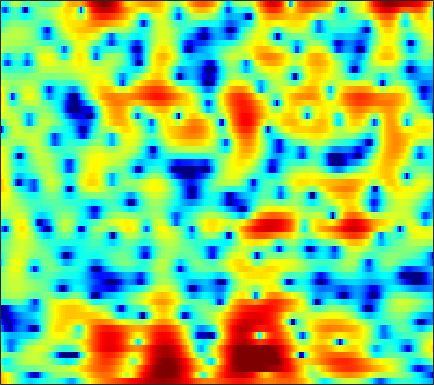

Values plotted in this chart, from the file beside it:
6.7982, 6.1501, 5.1979, 4.1636, 3.3296, 2.1312, 0.84923, -0.15058, -1.4763, -2.7313, -3.8481, -4.5413, -5.203, -5.5222, -5.5292, -5.3099, -4.9176, -4.564, -4.0596, -3.5514, -3.0809, -2.7722, -2.4492, -2.2462
6.435, 5.719, 4.722, 3.678, 2.865, 1.742, 0.5748, -0.3363, -1.612, -2.985, -4.502, -5.779, -7.771, -10.23, -12.44, -15.22, -14.98, -12.7, -9.495, -6.906, -4.886, -3.664, -2.345, -1.315
0.2943, -0.9428, -2.211, -2.802, -2.817, -2.493, -2.024, -1.683, -1.311, -1.05, -0.8842, -0.808, -0.7509, -0.7174, -0.6892, -0.6178, -0.4961, -0.3683, -0.1336, 0.1556, 0.4514, 0.6596, 0.91, 1.132
-2.185, -3.537, -4.472, -4.196, -3.493, -2.358, -1.294, -0.5988, 0.1881, 0.8212, 1.317, 1.618, 1.923, 2.13, 2.225, 2.278, 2.249, 2.175, 2.02, 1.793, 1.464, 1.134, 0.5853, -0.07764
1.562, 0.908, 0.1912, -0.3098, -0.5246, -0.5904, -0.4343, -0.2023, 0.2194, 0.7075, 1.195, 1.535, 1.931, 2.236, 2.397, 2.499, 2.461, 2.337, 2.035, 1.569, 0.899, 0.234, -0.8942, -2.364
-0.7835, -2.432, -4.925, -7.586, -9.132, -9.216, -7.326, -5.647, -3.653, -2.019, -0.7026, 0.1101, 1.01, 1.733, 2.177, 2.65, 2.962, 3.082, 3.101, 2.963, 2.664, 2.342, 1.79, 1.078
-2.691, -4.16, -6.222, -8.15, -9.153, -9.34, -8.328, -7.256, -5.832, -4.559, -3.475, -2.761, -1.931, -1.206, -0.7189, -0.08829, 0.5087, 0.9226, 1.421, 1.837, 2.162, 2.343, 2.508, 2.581
-3.19, -4.229, -5.433, -6.318, -6.73, -6.939, -6.87, -6.709, -6.431, -6.122, -5.881, -5.74, -5.619, -5.525, -5.401, -5.005, -4.19, -3.315, -1.948, -0.5464, 0.7418, 1.595, 2.533, 3.259
-8.085, -10.28, -13.51, -15.98, -15.86, -13.82, -11.75, -10.52, -9.319, -8.617, -8.444, -8.71, -9.693, -11.71, -14.6, -24.3, -18.9, -12, -6.831, -3.422, -0.9035, 0.6103, 2.236, 3.499
-11.16, -12.95, -15.21, -16.37, -16.06, -14.65, -13.01, -11.85, -10.45, -9.362, -8.655, -8.354, -8.191, -7.984, -7.733, -7.22, -6.418, -5.53, -4.016, -2.354, -0.7526, 0.3484, 1.659, 2.806
-14.44, -15.65, -15.9, -14.91, -13.86, -12.44, -11.09, -10.15, -9.056, -8.226, -7.581, -7.21, -6.829, -6.494, -6.179, -5.592, -4.829, -4.144, -3.089, -1.908, -0.6635, 0.2596, 1.415, 2.454
-14.53, -16.74, -16.07, -12.89, -10.89, -8.867, -7.375, -6.528, -5.787, -5.495, -5.552, -5.772, -6.314, -7.251, -8.099, -8.859, -8.445, -7.257, -5.161, -3.085, -1.239, -0.02974, 1.372, 2.548
-3.154, -3.162, -2.943, -2.563, -2.218, -1.728, -1.301, -1.099, -1.06, -1.274, -1.822, -2.531, -3.867, -5.857, -7.973, -11.39, -11.79, -9.136, -5.551, -2.814, -0.7912, 0.3566, 1.516, 2.352
0.1899, 0.5035, 0.8631, 1.15, 1.348, 1.57, 1.69, 1.695, 1.601, 1.415, 1.067, 0.6892, 0.1178, -0.4173, -0.7945, -1.193, -1.302, -1.159, -0.8129, -0.4225, -0.07252, 0.1046, 0.1423, -0.09096
0.496, 0.923, 1.387, 1.761, 1.992, 2.197, 2.296, 2.315, 2.268, 2.116, 1.901, 1.709, 1.386, 1.055, 0.8308, 0.5565, 0.2999, 0.1289, -0.08097, -0.3331, -0.6959, -1.069, -1.754, -2.775
0.3922, 0.8546, 1.389, 1.833, 2.08, 2.304, 2.419, 2.43, 2.333, 2.11, 1.807, 1.549, 1.162, 0.7306, 0.4301, 0.09061, -0.2001, -0.3995, -0.6386, -0.8731, -1.179, -1.489, -2.029, -2.737
0.225, 0.7745, 1.463, 2.04, 2.37, 2.685, 2.825, 2.792, 2.566, 2.158, 1.522, 0.9177, 0.02925, -0.9072, -1.57, -2.226, -2.46, -2.392, -2.11, -1.76, -1.462, -1.339, -1.337, -1.487
-1.316, -0.258, 1.062, 2.136, 2.771, 3.38, 3.677, 3.682, 3.412, 2.807, 1.759, 0.6178, -1.421, -4.324, -7.456, -12.71, -11.76, -8.197, -4.818, -2.748, -1.445, -0.8142, -0.3547, -0.2486
-5.746, -3.045, -0.5137, 1.258, 2.256, 3.179, 3.7, 3.873, 3.795, 3.34, 2.575, 1.741, 0.2481, -1.522, -2.903, -4.344, -4.398, -3.681, -2.453, -1.329, -0.574, -0.2648, -0.1437, -0.3678
-3.295, -2.142, -0.7168, 0.5282, 1.308, 2.095, 2.637, 2.897, 3.029, 2.913, 2.64, 2.328, 1.761, 1.17, 0.7574, 0.2626, -0.05927, -0.1798, -0.2866, -0.3609, -0.4778, -0.6764, -1.094, -1.724
-1.565, -1.111, -0.4214, 0.3137, 0.8147, 1.414, 1.925, 2.196, 2.436, 2.55, 2.461, 2.33, 2.086, 1.706, 1.398, 0.9917, 0.542, 0.2169, -0.1828, -0.6057, -1.029, -1.34, -1.829, -2.387
-2.09, -1.667, -0.9718, -0.2183, 0.3321, 1.081, 1.741, 2.133, 2.517, 2.767, 2.77, 2.654, 2.397, 1.951, 1.527, 0.9213, 0.2253, -0.3233, -0.9981, -1.628, -2.162, -2.444, -2.71, -2.876
-4.732, -4.086, -3.103, -1.908, -0.8486, 0.6058, 1.837, 2.611, 3.376, 3.733, 3.848, 3.677, 3.14, 2.393, 1.634, 0.4085, -0.8768, -1.925, -3.313, -4.515, -5.512, -5.992, -5.882, -5.067
-8.199, -10.37, -14.01, -8.824, -4.476, -0.5662, 1.986, 3.316, 4.457, 4.969, 4.956, 4.633, 3.703, 2.267, 0.8431, -1.571, -4.399, -6.529, -9.061, -11.13, -14.2, -19.51, -22.66, -11.36
-2.76, -3.479, -3.674, -2.538, -1.008, 0.9841, 2.59, 3.482, 4.162, 4.469, 4.155, 3.661, 2.54, 0.7416, -1.014, -4.377, -9.226, -14.75, -19.8, -14.41, -11.36, -10.02, -8.274, -6.036
1.199, 1.131, 1.18, 1.401, 1.688, 2.059, 2.426, 2.61, 2.691, 2.556, 2.153, 1.665, 0.8223, -0.3432, -1.336, -2.822, -4.277, -5.142, -5.88, -5.927, -5.519, -4.976, -4.149, -3.208
2.517, 2.457, 2.362, 2.289, 2.207, 2.104, 1.956, 1.795, 1.556, 1.154, 0.7628, 0.353, -0.2362, -0.8476, -1.352, -1.913, -2.467, -2.745, -2.998, -3.05, -2.935, -2.783, -2.461, -2.124
3.449, 3.303, 3.056, 2.736, 2.455, 2.055, 1.595, 1.238, 0.7186, 0.2137, -0.3342, -0.7002, -1.212, -1.629, -1.9, -2.175, -2.299, -2.337, -2.244, -2.088, -1.866, -1.697, -1.495, -1.342
4.631, 4.367, 3.896, 3.266, 2.74, 1.935, 1.098, 0.4793, -0.3561, -1.037, -1.823, -2.276, -2.93, -3.5, -3.771, -3.967, -3.675, -3.302, -2.593, -1.854, -1.187, -0.7621, -0.4008, -0.2259
5.869, 5.487, 4.689, 3.589, 2.565, 0.9614, -0.7422, -1.966, -3.241, -4.044, -4.549, -5.052, -5.995, -7.696, -9.331, -11, -9.561, -7.112, -4.212, -1.965, -0.3797, 0.4647, 1.188, 1.497
5.941, 5.466, 4.405, 2.814, 1.167, -1.718, -6.075, -10.86, -18.9, -12.83, -8.674, -7.568, -7.167, -8.087, -9.36, -10.95, -9.05, -6.504, -3.296, -0.9908, 0.6969, 1.54, 2.285, 2.569
4.87, 4.379, 3.397, 1.981, 0.691, -1.435, -3.759, -5.445, -6.816, -6.755, -6.049, -5.322, -4.654, -4.067, -3.74, -3.085, -2.309, -1.534, -0.5021, 0.5121, 1.283, 1.719, 2.025, 2.043
4.329, 3.798, 2.884, 1.761, 0.8188, -0.5005, -1.735, -2.527, -3.269, -3.566, -3.531, -3.221, -2.71, -2.056, -1.575, -0.8785, -0.2546, 0.2252, 0.7672, 1.236, 1.499, 1.618, 1.541, 1.262
4.446, 3.804, 2.731, 1.477, 0.3756, -1.169, -2.824, -3.969, -5.013, -5.293, -4.625, -3.867, -2.664, -1.557, -0.7704, 0.07194, 0.7838, 1.181, 1.592, 1.79, 1.839, 1.751, 1.487, 1.03
4.52, 3.812, 2.696, 1.26, -0.03538, -2.341, -5.444, -9.035, -17.38, -17.01, -9.239, -5.939, -3.199, -1.258, -0.213, 0.8362, 1.538, 1.877, 2.107, 2.108, 1.949, 1.683, 1.258, 0.6978
3.574, 3.104, 2.385, 1.485, 0.6432, -0.6642, -2.256, -3.405, -4.572, -4.666, -3.438, -2.388, -0.8749, 0.3066, 0.9964, 1.655, 2.011, 2.111, 1.978, 1.632, 1, 0.4217, -0.5054, -1.432
0.9672, 1.034, 1.086, 1.135, 1.089, 0.9977, 0.8028, 0.6983, 0.596, 0.6831, 0.9483, 1.173, 1.598, 1.94, 2.171, 2.31, 2.282, 2.088, 1.597, 0.7518, -0.5427, -1.801, -4.072, -6.939
-4.385, -3.34, -1.779, -0.4136, 0.4441, 1.216, 1.784, 1.997, 2.185, 2.295, 2.251, 2.33, 2.284, 2.34, 2.35, 2.356, 2.252, 2.046, 1.581, 0.7217, -0.5113, -1.832, -4.179, -7.314
-15.71, -8.863, -4.01, -1.212, 0.2263, 1.423, 2.106, 2.32, 2.318, 1.977, 1.482, 1.057, 0.5734, 0.3931, 0.4682, 0.843, 1.26, 1.528, 1.654, 1.522, 1.096, 0.5672, -0.3103, -1.275
-2.176, -1.344, -0.01439, 1.153, 1.844, 2.4, 2.503, 2.363, 1.744, 0.4911, -1.264, -3.348, -6.613, -8.675, -7.029, -3.76, -1.257, 0.05298, 1.15, 1.796, 1.981, 1.921, 1.644, 1.147
2.799, 2.681, 2.643, 2.611, 2.514, 2.385, 2.021, 1.653, 0.8452, -0.3653, -2.017, -3.778, -6.361, -7.583, -6.595, -4.061, -1.841, -0.6758, 0.4149, 1.025, 1.238, 1.234, 0.999, 0.5319
4.283, 3.7, 2.887, 2.105, 1.566, 0.9532, 0.6012, 0.3725, 0.1403, 0.001111, -0.3352, -0.5825, -0.7905, -0.8828, -0.7726, -0.4231, -0.08861, 0.1675, 0.366, 0.3284, 0.1703, -0.07802, -0.554, -1.127
5.062, 3.929, 2.133, 0.02073, -1.57, -3.214, -3.26, -2.441, -1.01, 0.1708, 1.014, 1.484, 1.854, 2.019, 2.082, 1.974, 1.687, 1.37, 0.7497, -0.003929, -0.8502, -1.503, -2.247, -2.819
5.435, 4.087, 1.762, -1.525, -5.21, -12.78, -9.823, -5.11, -1.512, 0.6948, 2.177, 2.849, 3.395, 3.629, 3.566, 3.197, 2.529, 1.732, 0.2647, -1.698, -4.298, -6.474, -8.354, -7.875
4.143, 3.419, 2.248, 0.9901, 0.165, -0.5953, -0.6567, -0.2819, 0.5182, 1.396, 2.089, 2.477, 2.802, 2.862, 2.704, 2.267, 1.476, 0.6071, -0.9865, -3.279, -6.539, -9.748, -13.3, -10.91
2.14, 1.92, 1.55, 1.15, 0.8862, 0.6828, 0.5925, 0.6258, 0.8228, 1.025, 1.213, 1.385, 1.497, 1.483, 1.41, 1.169, 0.7227, 0.2747, -0.4785, -1.405, -2.399, -3.014, -3.514, -3.578
0.2755, 0.1522, -0.03864, -0.2201, -0.343, -0.4217, -0.4133, -0.3802, -0.3498, -0.3162, -0.2386, -0.2029, -0.1189, 0.01597, 0.1435, 0.2745, 0.3809, 0.4157, 0.38, 0.277, 0.145, 0.0389, -0.07354, -0.1235
-1.361, -1.96, -2.688, -3.048, -3.015, -2.789, -2.457, -2.287, -2.283, -2.411, -2.656, -2.873, -2.876, -2.463, -1.957, -1.085, -0.1885, 0.3925, 1.018, 1.482, 1.796, 1.928, 2.012, 2.029
-2.786, -5.293, -9.753, -11.6, -9.041, -5.942, -4.097, -3.446, -3.407, -4.194, -6.022, -8.171, -10.88, -9.142, -6.266, -2.969, -0.6226, 0.6637, 1.93, 2.792, 3.319, 3.546, 3.642, 3.554
-0.2562, -2.296, -5.045, -6.08, -5.147, -3.374, -2.14, -1.654, -1.645, -2.453, -4.099, -5.835, -7.554, -6.392, -4.236, -1.568, 0.4572, 1.624, 2.752, 3.476, 3.87, 3.997, 3.925, 3.552
2.125, 1.466, 0.7273, 0.2813, 0.1726, 0.2024, 0.2722, 0.2862, 0.1884, -0.1022, -0.4665, -0.6878, -0.8424, -0.685, -0.4071, 0.1361, 0.6904, 1.038, 1.353, 1.527, 1.571, 1.5, 1.289, 0.8863
2.117, 1.926, 1.727, 1.585, 1.505, 1.445, 1.412, 1.348, 1.221, 1.078, 0.9112, 0.7997, 0.5861, 0.3727, 0.2255, -0.005191, -0.3182, -0.643, -1.138, -1.675, -2.144, -2.393, -2.502, -2.364
1.01, 1.207, 1.471, 1.691, 1.812, 1.925, 1.985, 1.991, 1.935, 1.833, 1.653, 1.447, 1.149, 0.7486, 0.3743, -0.3118, -1.251, -2.158, -3.708, -5.755, -8.173, -9.474, -8.989, -6.721
-1.26, -0.5021, 0.28, 0.8613, 1.204, 1.513, 1.671, 1.744, 1.765, 1.669, 1.496, 1.305, 1.034, 0.6718, 0.2898, -0.3909, -1.35, -2.308, -4.06, -6.648, -10.41, -13.44, -12.03, -7.528
-3.5, -2.548, -1.609, -0.9172, -0.5072, -0.108, 0.1139, 0.149, 0.07206, -0.1186, -0.3203, -0.3951, -0.5325, -0.6181, -0.6945, -0.8236, -1.067, -1.37, -1.927, -2.536, -3.007, -3.074, -2.679, -1.784
-4.463, -4.324, -3.959, -3.299, -2.777, -2.146, -1.804, -1.881, -2.412, -3.248, -4.152, -4.527, -4.355, -3.516, -2.713, -1.803, -1.152, -0.8297, -0.5619, -0.3569, -0.1561, 0.03788, 0.4264, 0.9365
-6.454, -9.405, -11.38, -7.607, -4.96, -2.763, -1.83, -1.823, -2.874, -5.382, -10.66, -21.96, -13.4, -6.538, -3.958, -1.907, -0.7614, -0.2378, 0.2006, 0.4595, 0.6887, 0.8634, 1.166, 1.567
-1.589, -3.134, -3.999, -2.332, -0.6884, 0.947, 1.732, 1.847, 1.409, 0.3341, -0.9752, -1.7, -1.763, -1.107, -0.6299, -0.2408, -0.2983, -0.5968, -1.192, -1.738, -1.904, -1.746, -1.448, -1.196
